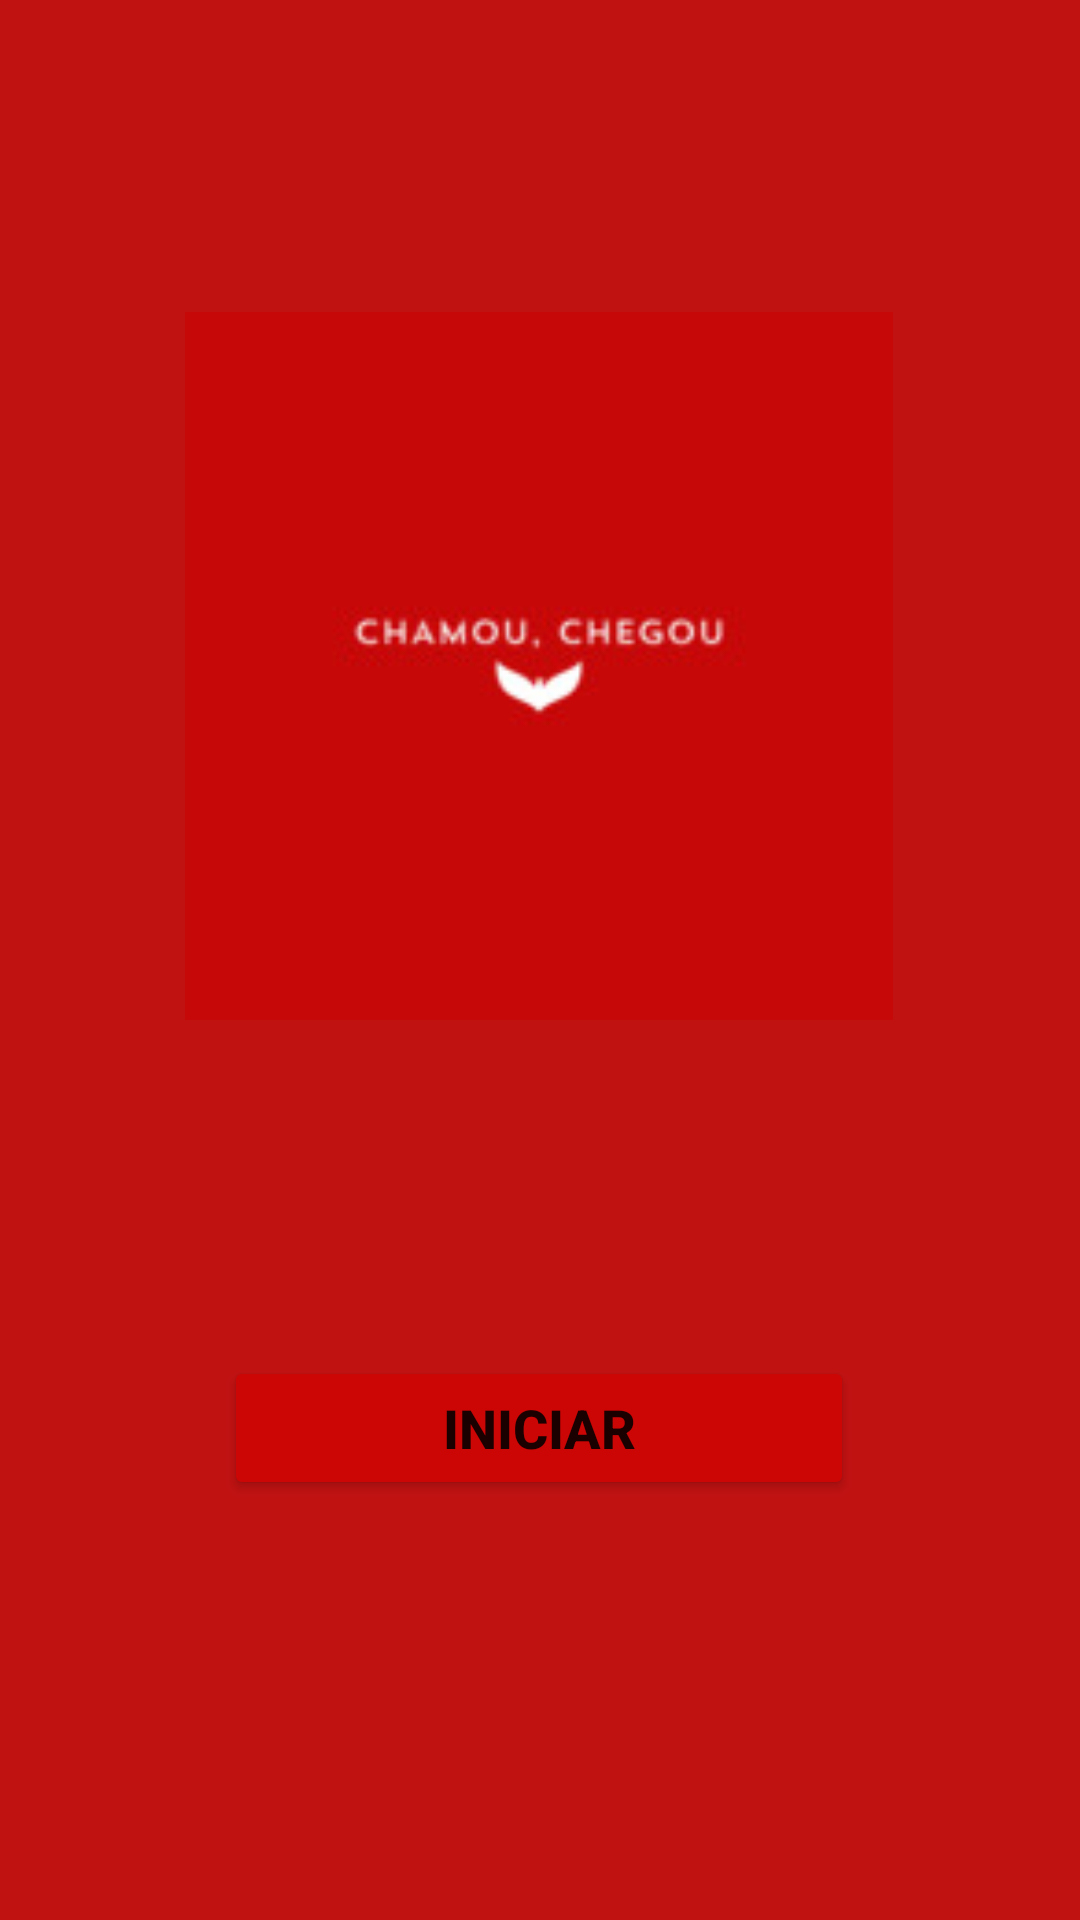

Layout XML and referenced resources for this Android screen:
<!-- AndroidManifest.xml: application theme Theme.ChamouChegou -->
<!-- res/layout/activity_main.xml -->
<?xml version="1.0" encoding="utf-8"?>
<androidx.constraintlayout.widget.ConstraintLayout xmlns:android="http://schemas.android.com/apk/res/android"
    xmlns:app="http://schemas.android.com/apk/res-auto"
    xmlns:tools="http://schemas.android.com/tools"
    android:layout_width="match_parent"
    android:layout_height="match_parent"
    android:background="#C11212"
    tools:context=".MainActivity">

    <ImageView
        android:id="@+id/imageView"
        android:layout_width="300dp"
        android:layout_height="236dp"
        android:layout_marginBottom="300dp"
        android:visibility="visible"
        app:layout_constraintBottom_toBottomOf="parent"
        app:layout_constraintEnd_toEndOf="parent"
        app:layout_constraintHorizontal_bias="0.495"
        app:layout_constraintStart_toStartOf="parent"
        app:srcCompat="@drawable/logo_size_invert"
        tools:srcCompat="@tools:sample/backgrounds/scenic"
        tools:visibility="visible" />

    <Button
        android:id="@+id/BotaoIniciar"
        android:layout_width="210dp"
        android:layout_height="wrap_content"
        android:layout_marginBottom="140dp"
        android:text="iniciar"
        android:textSize="18sp"
        android:textStyle="bold"
        android:visibility="visible"
        app:backgroundTint="#CC0505"
        app:icon="@android:drawable/ic_lock_power_off"
        app:layout_constraintBottom_toBottomOf="parent"
        app:layout_constraintEnd_toEndOf="parent"
        app:layout_constraintHorizontal_bias="0.497"
        app:layout_constraintStart_toStartOf="parent" />


</androidx.constraintlayout.widget.ConstraintLayout>
<!-- resources referenced by this layout -->
<resources>
  <!-- drawable logo_size_invert: jpg bitmap (drawable, 3366 bytes) -->
  <style name="Theme.ChamouChegou" parent="Theme.MaterialComponents.DayNight.DarkActionBar">
          
          <item name="colorPrimary">@color/purple_500</item>
          <item name="colorPrimaryVariant">@color/purple_700</item>
          <item name="colorOnPrimary">@color/white</item>
          
          <item name="colorSecondary">@color/teal_200</item>
          <item name="colorSecondaryVariant">@color/teal_700</item>
          <item name="colorOnSecondary">@color/black</item>
          
          <item name="android:statusBarColor" tools:targetApi="l">?attr/colorPrimaryVariant</item>
          
      </style>
  <!-- not gathered from this repository: default colours our renderer supplied (Android Studio template values) -->
  <color name="purple_500">#FF6200EE</color>
  <color name="purple_700">#FF3700B3</color>
  <color name="teal_200">#FF03DAC5</color>
  <color name="teal_700">#FF018786</color>
  <color name="black">#FF000000</color>
  <color name="white">#FFFFFFFF</color>
</resources>
